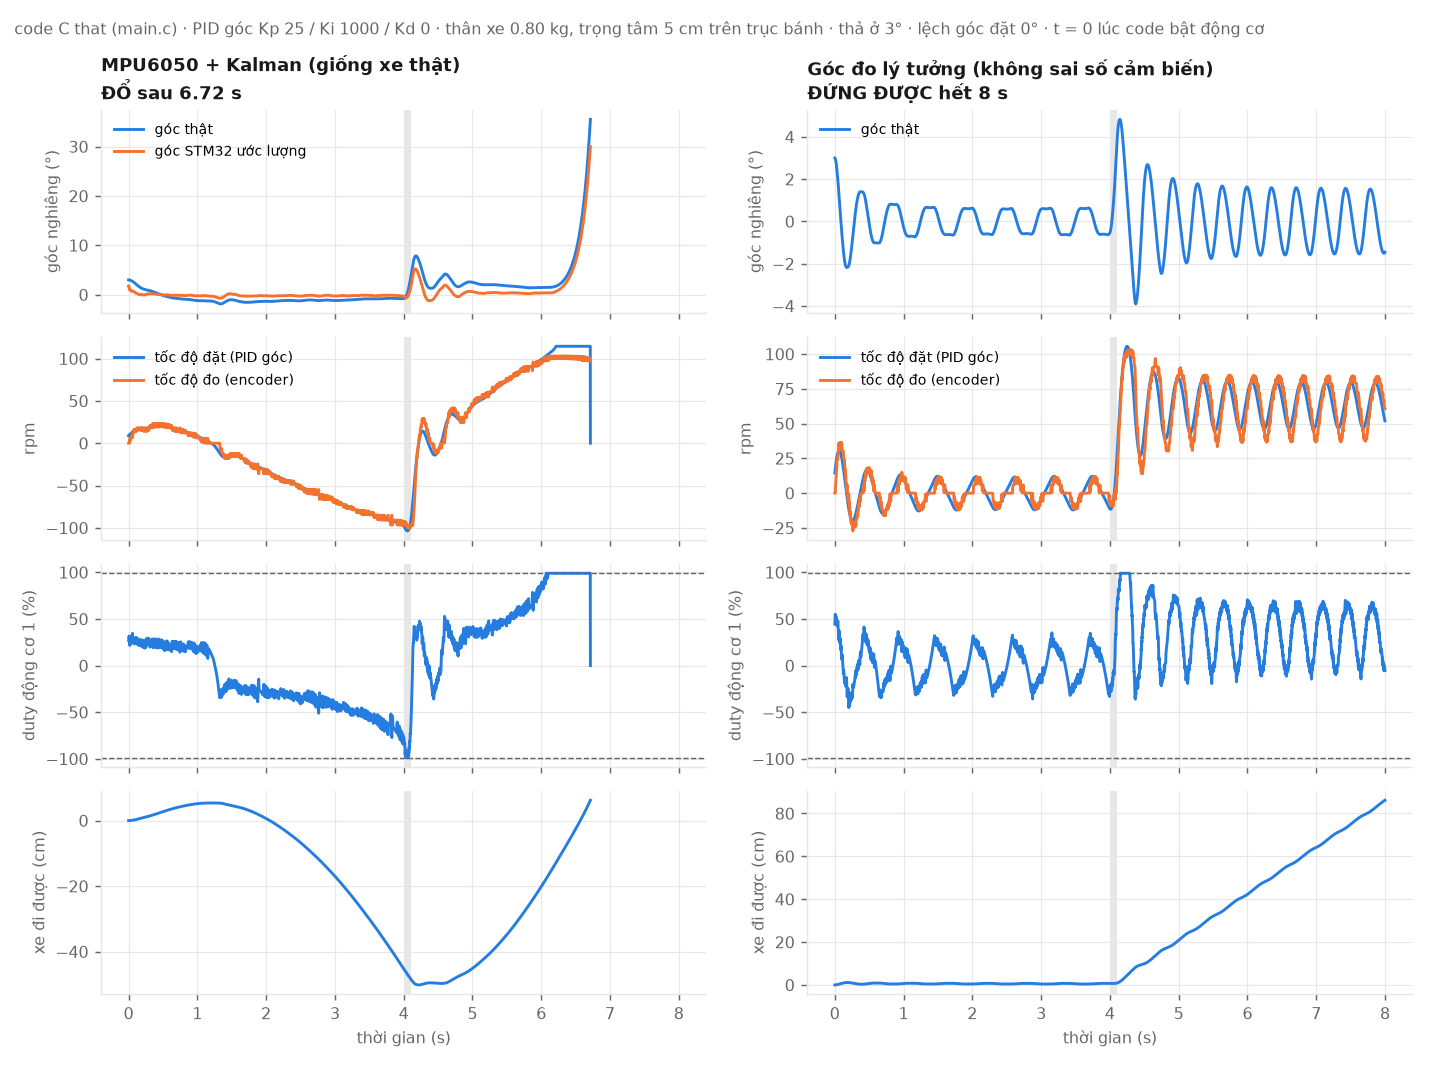

Values plotted in this chart, from the file beside it:
t, angle_true, angle_est, rpm_ref, rpm1, rpm2, duty1, duty2, x
0.0015, 2.999, 1.716, 8.714, 0, 0, 26.94, 26.94, 2.3581e-06
0.0035, 2.996, 1.646, 8.973, 0, 0, 28.07, 28.07, 8.3307e-06
0.0055, 2.993, 1.708, 9.801, 0, 0, 30.94, 30.94, 1.6521e-05
0.0075, 2.989, 1.606, 9.908, 0, 0, 31.66, 31.66, 2.7571e-05
0.0095, 2.984, 1.35, 9.292, 0, 0, 30.19, 30.19, 4.1914e-05
0.0115, 2.977, 1.184, 8.994, 0, 0, 29.66, 29.66, 5.9333e-05
0.0135, 2.97, 1.113, 9.071, 0, 0, 30.25, 30.25, 7.9544e-05
0.0155, 2.962, 1.01, 8.981, 3.03, 0, 24.16, 30.34, 0.0001026
0.0175, 2.953, 1, 9.271, 4.545, 0, 22.18, 31.58, 0.0001279
0.0195, 2.943, 1.079, 9.958, 5.303, 0, 22.91, 34.03, 0.0001552
0.0215, 2.933, 0.9631, 9.797, 5.682, 3.03, 21.84, 27.76, 0.0001847
0.0235, 2.923, 0.9094, 9.877, 5.871, 4.545, 21.85, 25.18, 0.0002159
0.0255, 2.913, 0.9252, 10.25, 2.936, 5.303, 29.14, 24.98, 0.0002481
0.0275, 2.902, 0.9054, 10.47, 4.498, 5.682, 26.91, 25.07, 0.0002818
0.0295, 2.891, 0.868, 10.6, 5.279, 8.902, 25.96, 19.1, 0.0003172
0.0315, 2.881, 0.8405, 10.77, 5.67, 7.481, 25.87, 22.57, 0.0003536
0.0335, 2.87, 0.8395, 11.04, 5.865, 6.771, 26.52, 24.98, 0.0003908
0.0355, 2.86, 0.8333, 11.3, 5.963, 6.416, 27.29, 26.64, 0.0004294
0.0375, 2.849, 0.851, 11.65, 6.012, 6.238, 28.48, 28.28, 0.0004695
0.0395, 2.837, 0.7885, 11.66, 6.036, 6.149, 28.66, 28.69, 0.0005117
0.0415, 2.825, 0.7806, 11.88, 6.048, 6.105, 29.55, 29.69, 0.000556
0.0435, 2.813, 0.739, 11.96, 6.054, 6.083, 30, 30.18, 0.0006027
0.0455, 2.799, 0.7316, 12.17, 9.088, 9.102, 24.69, 24.91, 0.0006518
0.0475, 2.786, 0.7106, 12.32, 7.574, 10.61, 28.35, 22.4, 0.0007026
0.0495, 2.772, 0.738, 12.68, 6.817, 8.336, 31.18, 28.2, 0.0007545
0.0515, 2.758, 0.7605, 13.03, 6.439, 7.198, 33.24, 31.75, 0.0008085
0.0535, 2.743, 0.7482, 13.22, 9.28, 9.66, 28.3, 27.56, 0.0008652
0.0555, 2.727, 0.736, 13.42, 7.67, 7.86, 32.34, 31.96, 0.0009243
0.0575, 2.71, 0.7126, 13.56, 6.865, 6.96, 34.63, 34.45, 0.0009859
0.0595, 2.692, 0.6652, 13.58, 9.493, 9.541, 29.61, 29.52, 0.001051
0.0615, 2.673, 0.6633, 13.8, 10.81, 10.83, 27.74, 27.7, 0.001119
0.0635, 2.653, 0.6776, 14.08, 11.46, 11.48, 27.39, 27.36, 0.001188
0.0655, 2.633, 0.6704, 14.28, 11.79, 11.8, 27.41, 27.39, 0.001259
0.0675, 2.613, 0.648, 14.4, 11.96, 11.96, 27.54, 27.54, 0.001332
0.0695, 2.593, 0.6228, 14.5, 12.04, 12.04, 27.78, 27.78, 0.001407
0.0715, 2.572, 0.6349, 14.76, 12.08, 12.08, 28.59, 28.59, 0.001483
0.0735, 2.551, 0.6211, 14.91, 12.1, 12.1, 29.11, 29.11, 0.001561
0.0755, 2.529, 0.5899, 14.98, 12.11, 12.11, 29.41, 29.4, 0.00164
0.0775, 2.507, 0.5866, 15.16, 15.15, 15.15, 23.88, 23.88, 0.001722
0.0795, 2.484, 0.597, 15.4, 13.63, 13.63, 27.7, 27.7, 0.001804
0.0815, 2.462, 0.5608, 15.44, 15.91, 15.91, 23.24, 23.24, 0.001888
0.0835, 2.44, 0.5697, 15.67, 14.02, 14.02, 27.77, 27.77, 0.001973
0.0855, 2.417, 0.5681, 15.85, 16.1, 16.1, 24.14, 24.14, 0.002059
0.0875, 2.395, 0.5494, 15.96, 14.11, 14.11, 28.51, 28.51, 0.002146
0.0895, 2.372, 0.5185, 16, 16.15, 16.15, 24.56, 24.56, 0.002234
0.0915, 2.349, 0.4906, 16.05, 14.13, 14.13, 28.8, 28.8, 0.002323
0.0935, 2.327, 0.4877, 16.2, 16.16, 16.16, 25.2, 25.2, 0.002414
0.0955, 2.304, 0.4705, 16.28, 14.14, 14.14, 29.58, 29.58, 0.002505
0.0975, 2.28, 0.4315, 16.26, 16.16, 16.16, 25.49, 25.49, 0.002598
0.0995, 2.257, 0.3964, 16.25, 14.14, 14.14, 29.57, 29.57, 0.002693
0.1015, 2.233, 0.3662, 16.25, 16.16, 16.16, 25.52, 25.52, 0.002789
0.1035, 2.208, 0.3397, 16.25, 14.14, 14.14, 29.65, 29.65, 0.002886
0.1055, 2.184, 0.3065, 16.21, 16.16, 16.16, 25.51, 25.51, 0.002984
0.1075, 2.159, 0.2894, 16.24, 14.14, 14.14, 29.71, 29.71, 0.003084
0.1095, 2.134, 0.2744, 16.27, 16.16, 16.16, 25.76, 25.76, 0.003185
0.1115, 2.109, 0.265, 16.32, 14.14, 14.14, 30.03, 30.03, 0.003288
0.1135, 2.083, 0.2522, 16.35, 16.16, 16.16, 26.09, 26.09, 0.003392
0.1155, 2.058, 0.2438, 16.39, 17.17, 17.17, 24.18, 24.18, 0.003497
0.1175, 2.032, 0.2501, 16.5, 17.68, 17.68, 23.45, 23.45, 0.003603
0.1195, 2.006, 0.2519, 16.59, 17.93, 17.93, 23.16, 23.16, 0.00371
... 3,298 more rows
